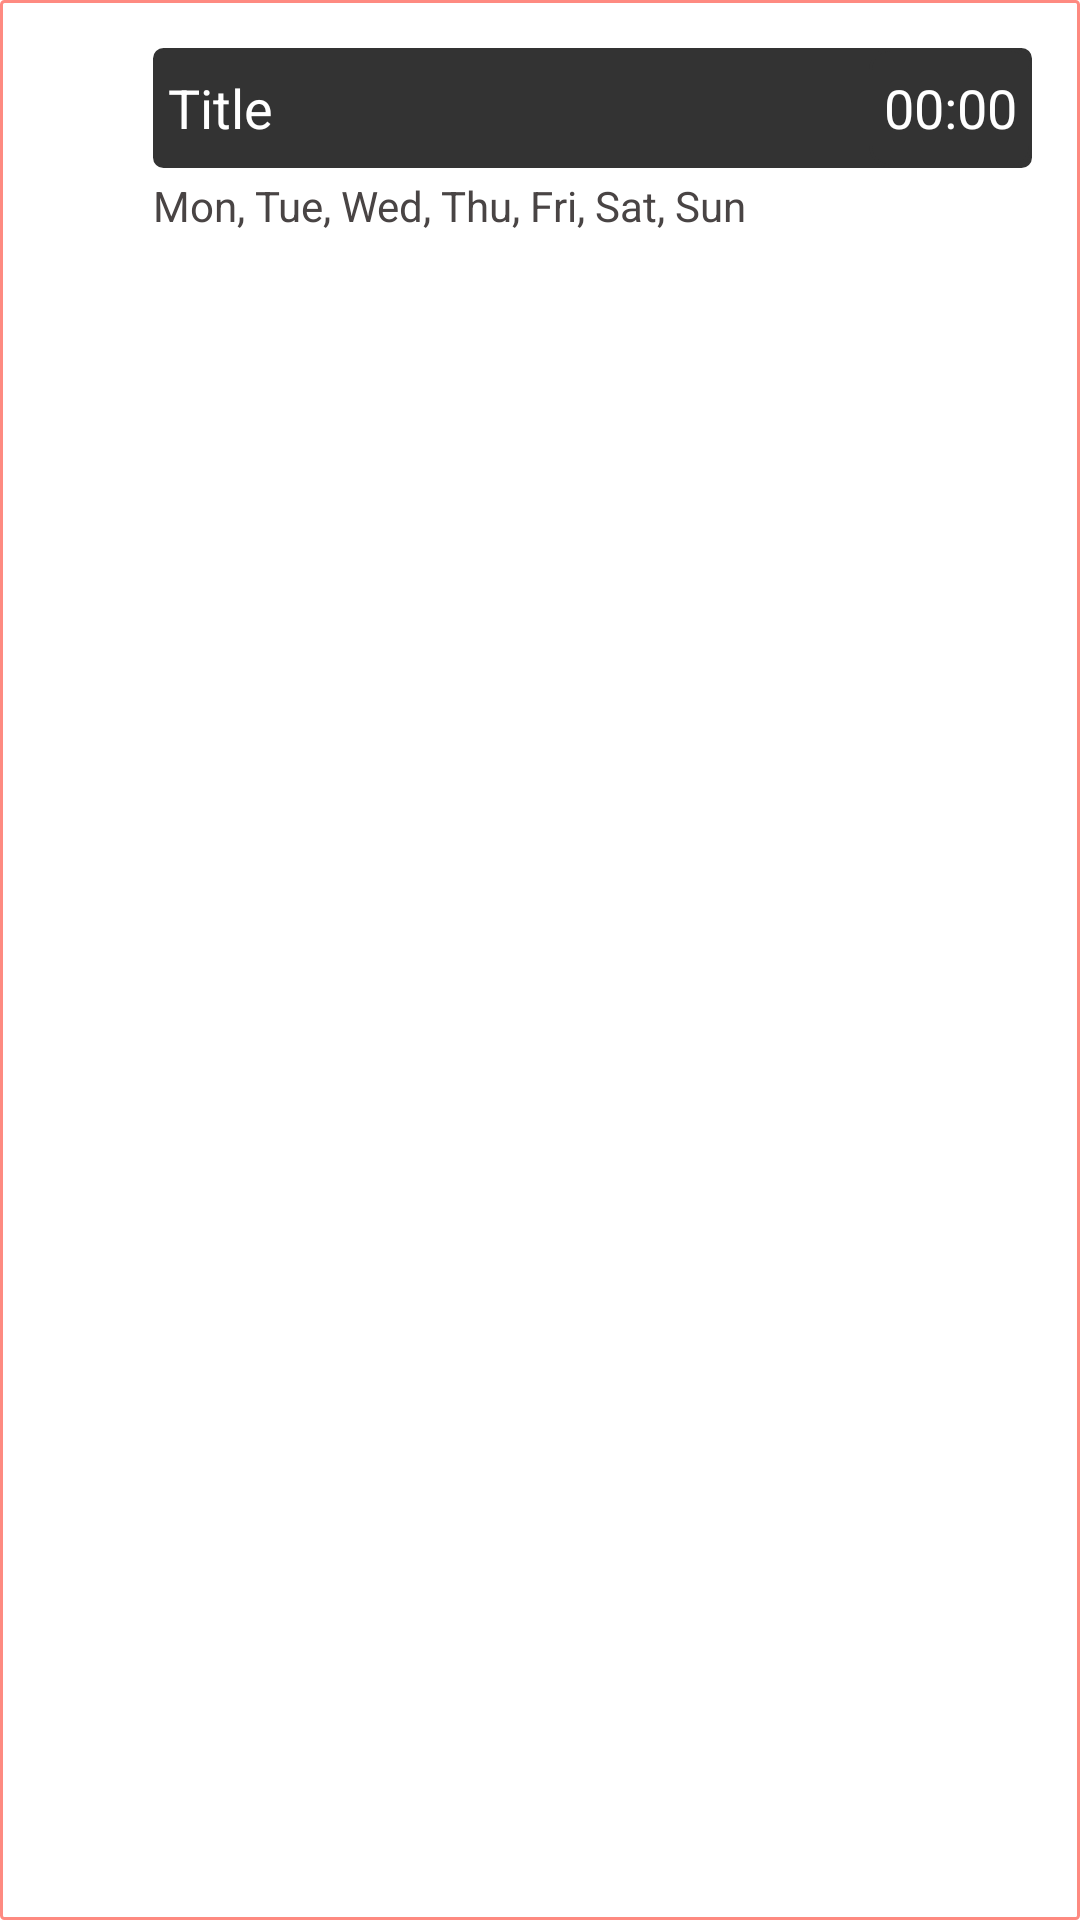

Here is an Android app screen rendered from its layout file. Give the layout XML and the strings, colors and styles it references.
<!-- AndroidManifest.xml: application theme Theme.MySugarBud -->
<!-- res/layout/reminder_row.xml -->
<?xml version="1.0" encoding="utf-8"?>
<androidx.constraintlayout.widget.ConstraintLayout xmlns:android="http://schemas.android.com/apk/res/android"
    xmlns:app="http://schemas.android.com/apk/res-auto"
    xmlns:tools="http://schemas.android.com/tools"
    android:id="@+id/reminderRowLayout"
    android:layout_width="match_parent"
    android:layout_height="wrap_content"
    android:background="@drawable/border_rose">

    <ImageView
        android:id="@+id/imageView4"
        android:layout_width="30dp"
        android:layout_height="40dp"
        android:layout_marginStart="16dp"
        android:layout_marginTop="16dp"
        app:layout_constraintStart_toStartOf="parent"
        app:layout_constraintTop_toTopOf="parent"
        app:srcCompat="@drawable/ic_baseline_timer_24"
        app:tint="@color/black" />

    <TextView
        android:id="@+id/reminderTitle"
        android:layout_width="0dp"
        android:layout_height="0dp"
        android:layout_marginStart="5dp"
        android:layout_marginEnd="16dp"
        android:background="@drawable/border_reminder_row"
        android:gravity="center_vertical"
        android:paddingStart="5dp"
        android:paddingEnd="30dp"
        android:text="Title"
        android:textColor="@color/white"
        android:textSize="18sp"
        app:layout_constraintBottom_toBottomOf="@+id/imageView4"
        app:layout_constraintEnd_toEndOf="parent"
        app:layout_constraintStart_toEndOf="@+id/imageView4"
        app:layout_constraintTop_toTopOf="@+id/imageView4" />

    <TextView
        android:id="@+id/reminderTime"
        android:layout_width="wrap_content"
        android:layout_height="0dp"
        android:background="@drawable/border_reminder"
        android:gravity="center_vertical"
        android:paddingStart="5dp"
        android:paddingEnd="5dp"
        android:text="00:00"
        android:textColor="@color/white"
        android:textSize="18sp"
        app:layout_constraintBottom_toBottomOf="@+id/reminderTitle"
        app:layout_constraintEnd_toEndOf="@+id/reminderTitle"
        app:layout_constraintTop_toTopOf="@+id/reminderTitle" />

    <TextView
        android:id="@+id/reminderDay"
        android:layout_width="0dp"
        android:layout_height="wrap_content"
        android:layout_marginTop="3dp"
        android:text="Mon, Tue, Wed, Thu, Fri, Sat, Sun"
        android:textColor="#494444"
        app:layout_constraintEnd_toStartOf="@+id/reminderTime"
        app:layout_constraintStart_toStartOf="@+id/reminderTitle"
        app:layout_constraintTop_toBottomOf="@+id/reminderTitle" />

    <Switch
        android:id="@+id/reminderSwitch"
        android:layout_width="wrap_content"
        android:layout_height="wrap_content"
        android:layout_marginBottom="12dp"
        android:visibility="invisible"
        app:layout_constraintBottom_toBottomOf="parent"
        app:layout_constraintEnd_toEndOf="@+id/reminderTitle"
        app:layout_constraintStart_toStartOf="@+id/reminderTime"
        app:layout_constraintTop_toBottomOf="@+id/reminderTime" />
</androidx.constraintlayout.widget.ConstraintLayout>
<!-- resources referenced by this layout -->
<resources>
  <color name="black">#FF000000</color>
  <color name="white">#FFFFFFFF</color>
  <!-- drawable border_reminder (drawable) -->
  <?xml version="1.0" encoding="utf-8"?>
  <shape xmlns:android="http://schemas.android.com/apk/res/android">
      android:shape="rectangle">
  
      <corners
          android:radius="7dp"/>
      <stroke
          android:color="#333333"
          android:width="1dp" />
      <solid
          android:color="#333333"/>
  </shape>
  <!-- drawable border_reminder_row (drawable) -->
  <?xml version="1.0" encoding="utf-8"?>
  <shape xmlns:android="http://schemas.android.com/apk/res/android">
      android:shape="rectangle">
  
      <corners
          android:radius="3dp"/>
      <stroke
          android:color="#333333"
          android:width="1dp" />
      <solid
          android:color="#333333"/>
  </shape>
  <!-- drawable border_rose (drawable) -->
  <?xml version="1.0" encoding="utf-8"?>
  <shape xmlns:android="http://schemas.android.com/apk/res/android">
      android:shape="rectangle">
      <corners
          android:radius="1dp"/>
      <stroke
          android:color="#FE8A81"
          android:width="1dp" />
  </shape>
  <style name="Theme.MySugarBud" parent="Theme.MaterialComponents.DayNight.DarkActionBar">
          
          <item name="colorPrimary">@color/bright_rose</item>
          <item name="colorPrimaryVariant">@color/bright_rose</item>
          <item name="colorOnPrimary">@color/white</item>
          
          <item name="colorSecondary">@color/teal_200</item>
          <item name="colorSecondaryVariant">@color/teal_700</item>
          <item name="colorOnSecondary">@color/black</item>
          
          <item name="android:statusBarColor" tools:targetApi="l">?attr/colorPrimaryVariant</item>
          
      </style>
  <color name="bright_rose">#FE8A81</color>
  <color name="teal_200">#FF03DAC5</color>
  <color name="teal_700">#FF018786</color>
</resources>
